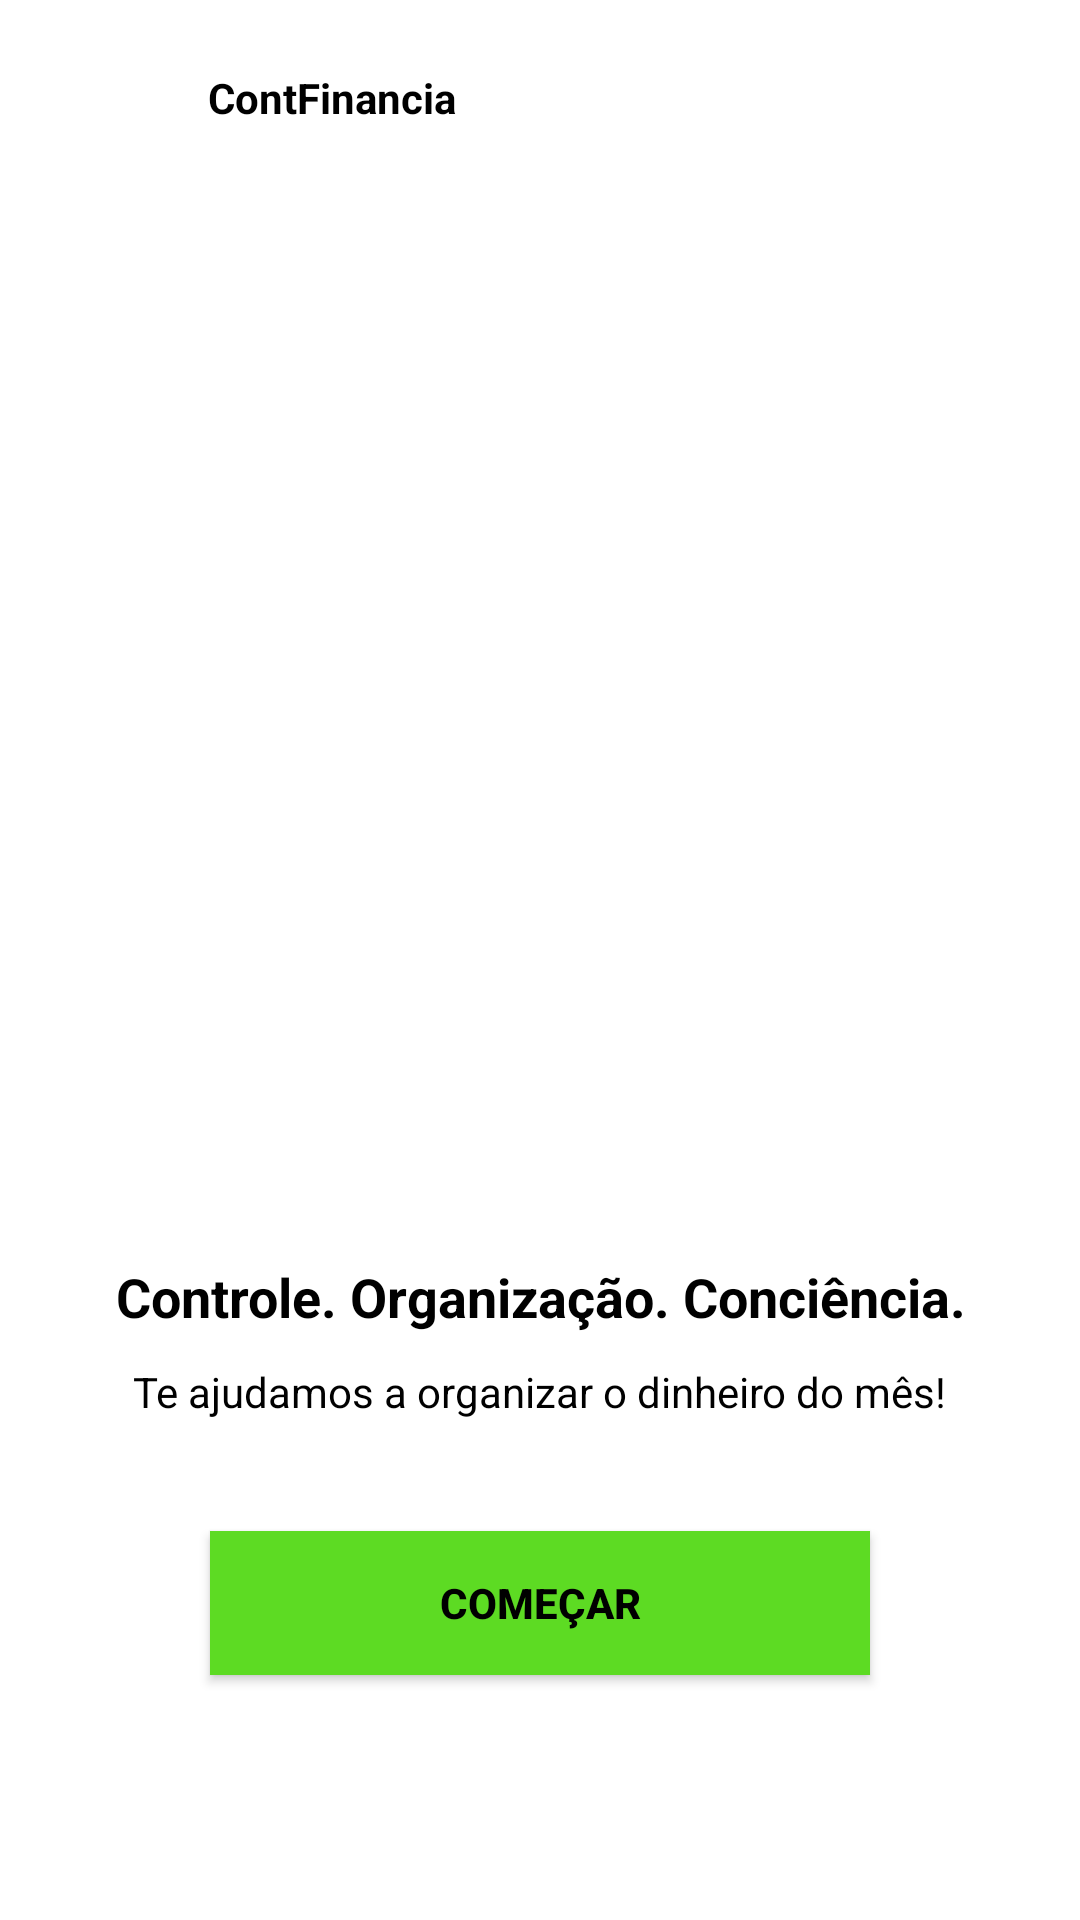

The Android layout XML behind this screen, and the referenced resources:
<!-- AndroidManifest.xml: application theme Theme.ContFinancia -->
<!-- res/layout/activity_boas_vindas.xml -->
<?xml version="1.0" encoding="utf-8"?>
<androidx.constraintlayout.widget.ConstraintLayout xmlns:android="http://schemas.android.com/apk/res/android"
    xmlns:app="http://schemas.android.com/apk/res-auto"
    xmlns:tools="http://schemas.android.com/tools"
    android:id="@+id/main"
    android:layout_width="match_parent"
    android:layout_height="match_parent"
    android:background="#FFFFFF"
    tools:context=".BoasVindas">

    <TextView
        android:id="@+id/title"
        android:layout_width="wrap_content"
        android:layout_height="wrap_content"
        android:layout_marginStart="43dp"
        android:layout_marginTop="23dp"
        android:fontFamily="sans-serif"
        android:text="@string/contfinancia"
        android:textColor="#000000"
        android:textStyle="bold"
        app:layout_constraintEnd_toEndOf="parent"
        app:layout_constraintHorizontal_bias="0.113"
        app:layout_constraintStart_toStartOf="parent"
        app:layout_constraintTop_toTopOf="parent" />

    <ImageView
        android:id="@+id/contbot"
        android:layout_width="match_parent"
        android:layout_height="match_parent"
        android:layout_marginTop="150dp"
        android:layout_marginBottom="280dp"
        android:contentDescription="@string/descricao_imagem_chatbot"
        app:layout_constraintBottom_toTopOf="@+id/slogan"
        app:layout_constraintEnd_toEndOf="parent"
        app:layout_constraintHorizontal_bias="0.5"
        app:layout_constraintStart_toStartOf="parent"
        app:layout_constraintTop_toBottomOf="@id/title"
        app:srcCompat="@drawable/contbot" />


    <TextView
        android:id="@+id/slogan"
        android:layout_width="match_parent"
        android:layout_height="wrap_content"
        android:layout_marginTop="60dp"
        android:text="@string/slogan"
        android:textAlignment="center"
        android:textColor="#000000"
        android:textStyle="bold"
        android:textSize="18sp"
        app:layout_constraintEnd_toEndOf="parent"
        app:layout_constraintStart_toStartOf="parent"
        app:layout_constraintTop_toBottomOf="@id/contbot" />

    <TextView
        android:id="@+id/adicionalSlogan"
        android:layout_width="wrap_content"
        android:layout_height="wrap_content"
        android:layout_marginTop="10dp"
        android:text="@string/adicionalSlogan"
        android:textColor="#000000"
        app:layout_constraintEnd_toEndOf="parent"
        app:layout_constraintStart_toStartOf="parent"
        app:layout_constraintTop_toBottomOf="@id/slogan" />

    <Button
        android:id="@+id/buttonNext"
        android:layout_width="0dp"
        android:layout_height="wrap_content"
        android:layout_marginStart="70dp"
        android:layout_marginTop="37dp"
        android:layout_marginEnd="70dp"
        android:background="@color/verdeBt"
        android:text="@string/comecar"
        android:textColor="#000000"
        android:textStyle="bold"
        app:layout_constraintWidth_max="320dp"
        app:layout_constraintEnd_toEndOf="parent"
        app:layout_constraintHorizontal_bias="0.5"
        app:layout_constraintStart_toStartOf="parent"
        app:layout_constraintTop_toBottomOf="@id/adicionalSlogan" />
</androidx.constraintlayout.widget.ConstraintLayout>
<!-- resources referenced by this layout -->
<resources>
  <color name="verdeBt">#5DDB23</color>
  <!-- drawable contbot: png bitmap (drawable, 92074 bytes) -->
  <string name="adicionalSlogan">Te ajudamos a organizar o dinheiro do mês!</string>
  <string name="comecar">Começar</string>
  <string name="contfinancia">ContFinancia</string>
  <string name="descricao_imagem_chatbot">Imagem do chatBot do ContFinancia.</string>
  <string name="slogan">Controle. Organização. Conciência.</string>
  <style name="Theme.ContFinancia" parent="android:Theme.Material.Light.NoActionBar" />
</resources>
